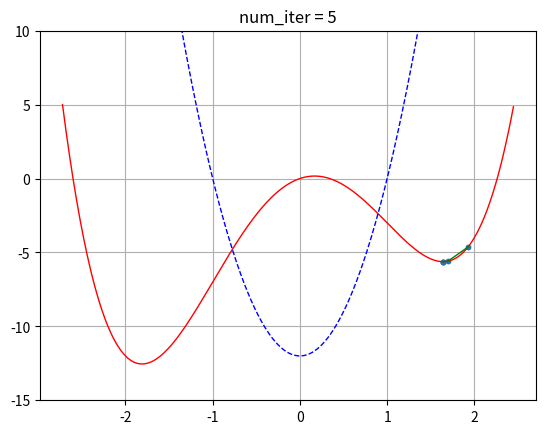
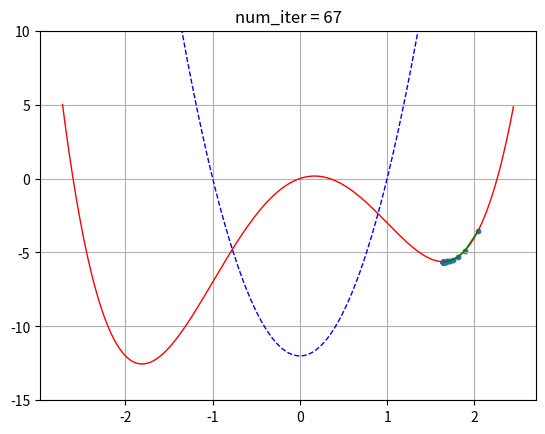

Reproduce these figures in Python, in order.

from numpy import *

def newton(loss, grad, curv, w, num_iter):
	g = grad(w)
	c = curv(w)
	for _ in range(num_iter):
		w -= g/c
		try: trajectory = array([*trajectory, [w,loss(w)]])
		except NameError: trajectory = array([[w,loss(w)]])
		g = grad(w)
		c = curv(w)
		if allclose(g,0): break
	return trajectory



def loss(w): return w**4 - 6*w**2 + 2*w     # f(w)
def grad(w): return 4*w**3 - 12*w + 2       # f'(w)
def curv(w): return 12*w**2 - 12            # f''(w)

u0 = -2.72204813
w0 = 2.45269774
num_iter = 20
trajectory = newton(loss, grad, curv, w0, num_iter)



from matplotlib.pyplot import *

def plot_descent(a, b, loss, curv, delta, trajectory):
	w = arange(a, b, delta)
	plot(w, loss(w), c = 'red', lw = 1)
	plot(w, curv(w), '--', c = 'blue', lw = 1)
	plot(*trajectory.T, c = 'green', lw = 1)
	scatter(*trajectory.T, s = 10)
	title(f'num_iter = {len(trajectory)}')
	grid()
	show()



ylim(-15,10)
delta = .01
plot_descent(u0, w0, loss, curv, delta, trajectory)



def gd(loss, grad, w, lr, num_iter):
	g = grad(w)
	for _ in range(num_iter):
		w -= lr * g
		try: trajectory = array([*trajectory, [w,loss(w)]])
		except NameError: trajectory = array([[w,loss(w)]])
		g = grad(w)
		if allclose(g,0): break
	return trajectory



a = -2.72204813
w0 = 2.45269774
L = 76.914552
lr = 1/L
num_iter = 100
trajectory = gd(loss, grad, w0, lr, num_iter)

ylim(-15,10)
delta = .01
plot_descent(a, w0, loss, curv, delta, trajectory)
